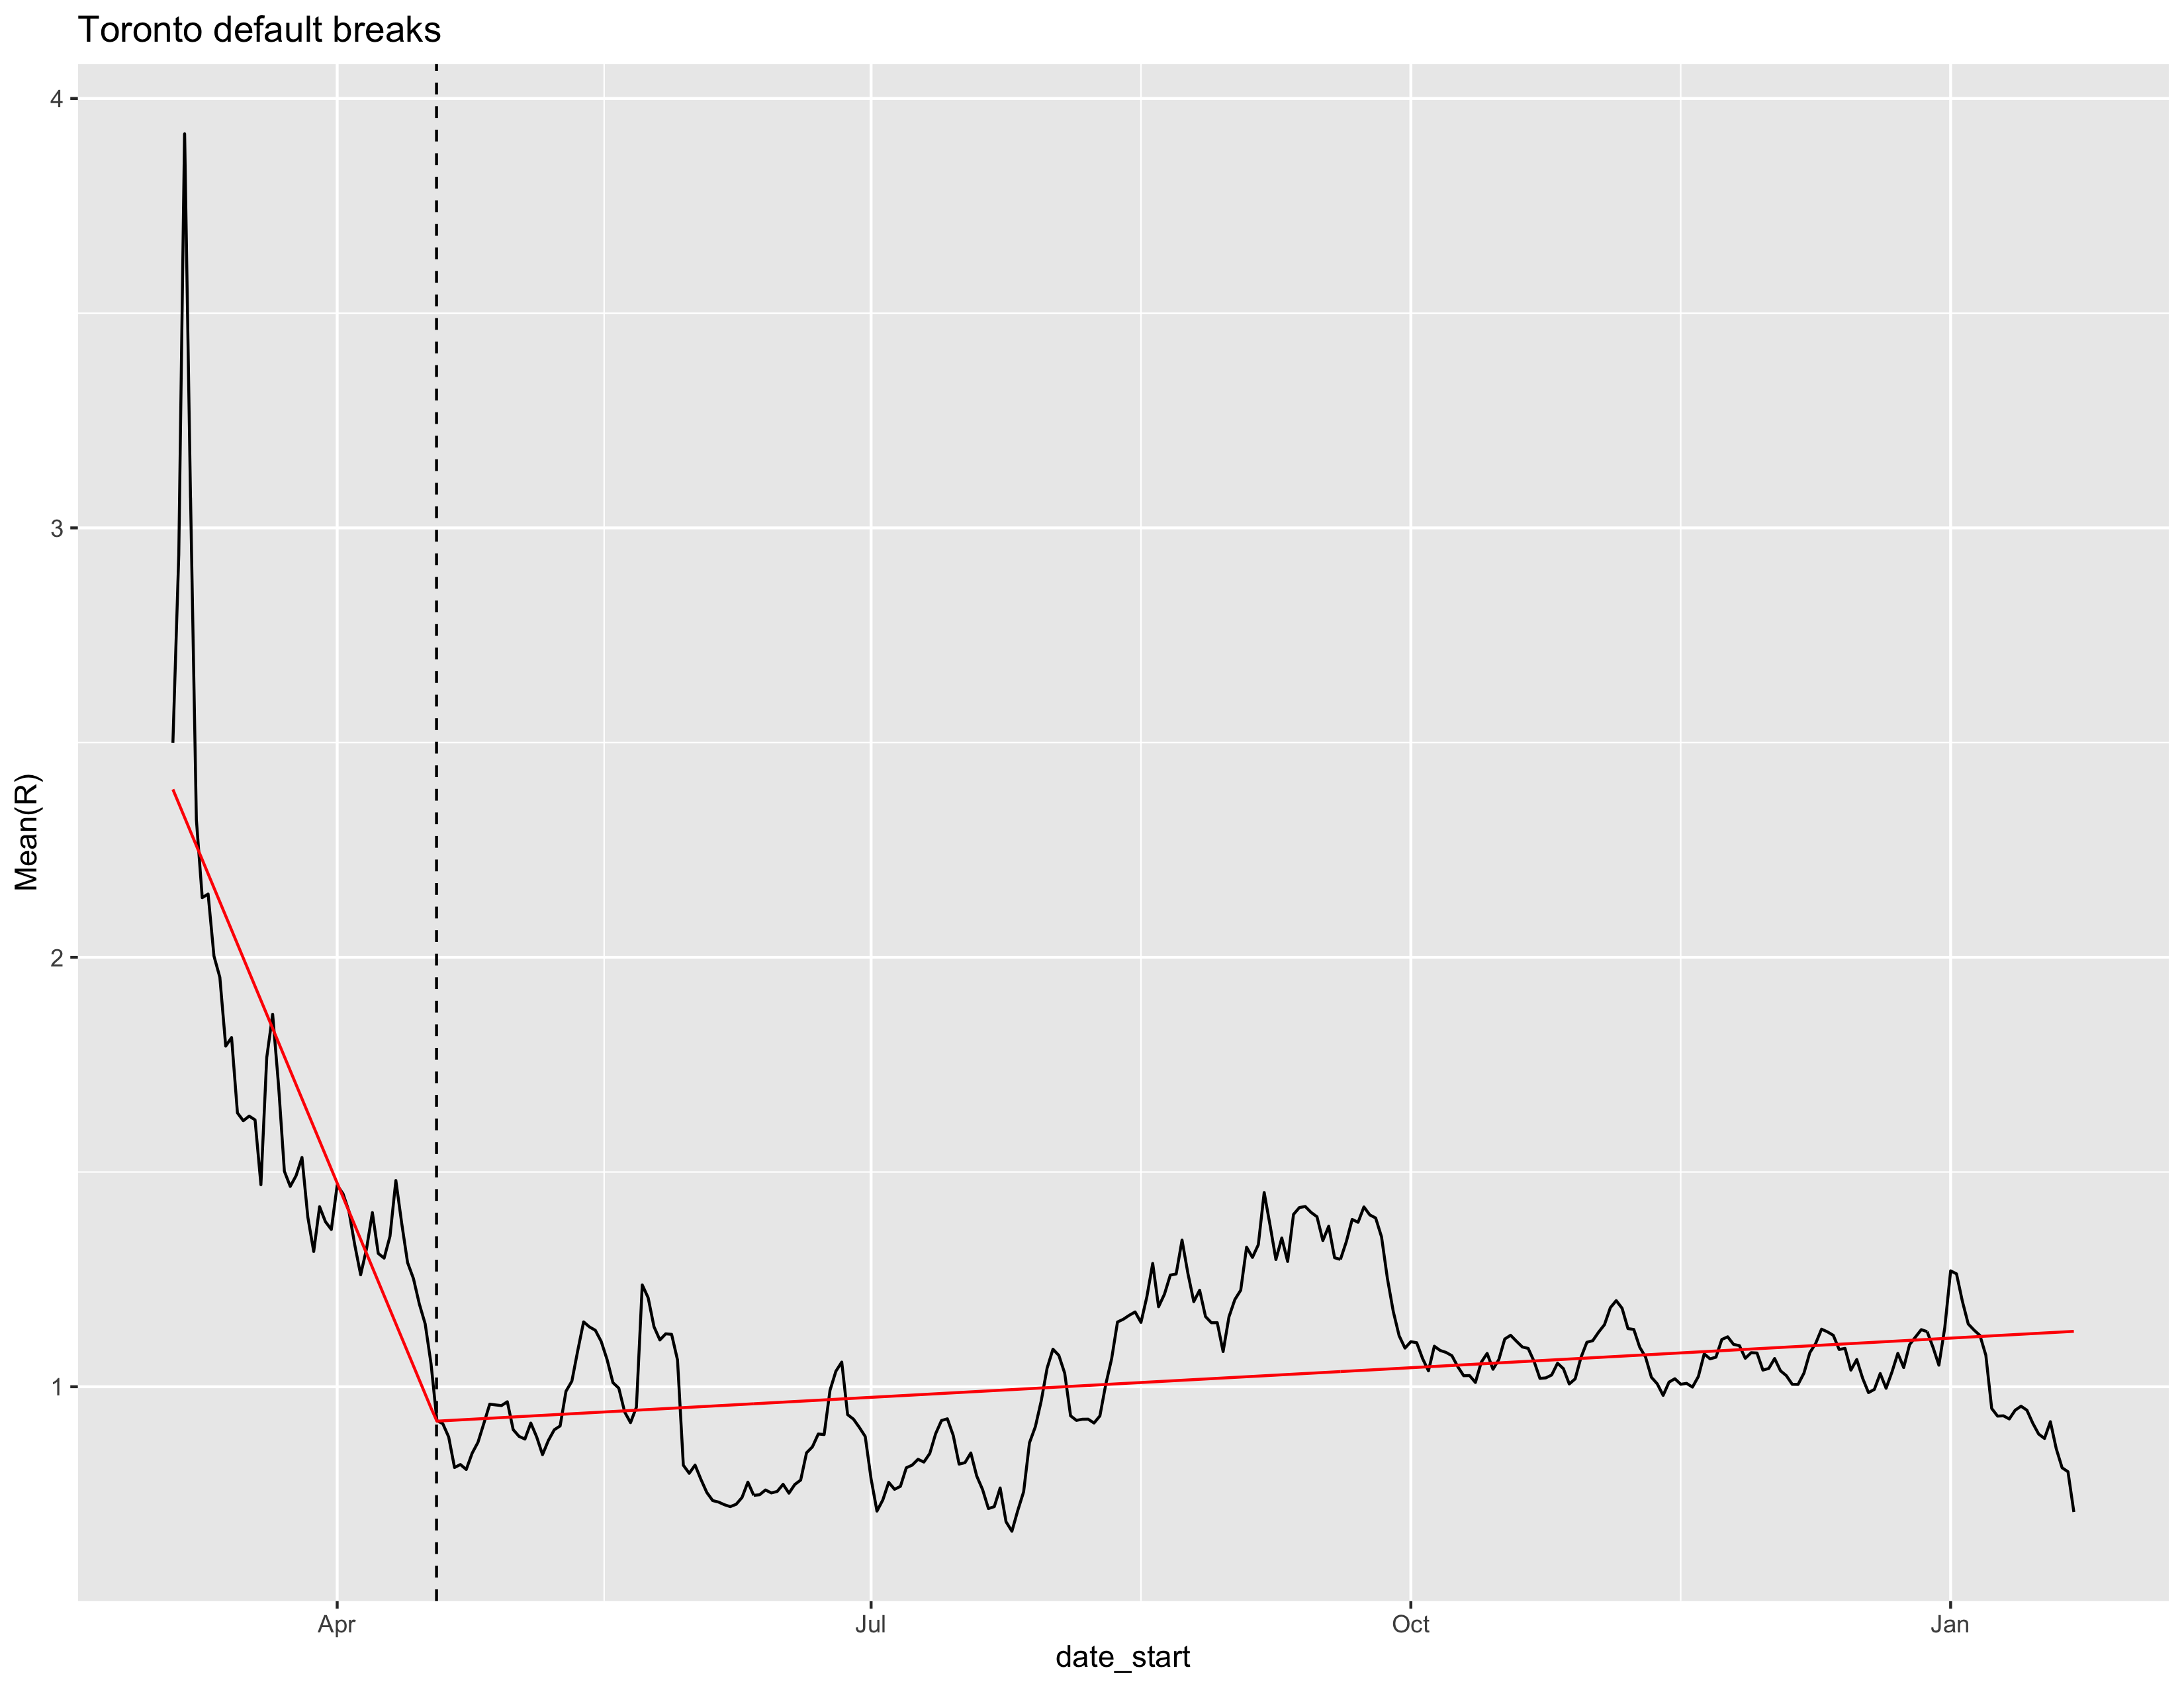

Values plotted in this chart, from the file beside it:
break_start, break_end, slope, intercept
2020-03-04, 2020-04-18, -0.03274, 602.4
2020-04-18, 2021-01-22, 7.496e-4, -12.85
